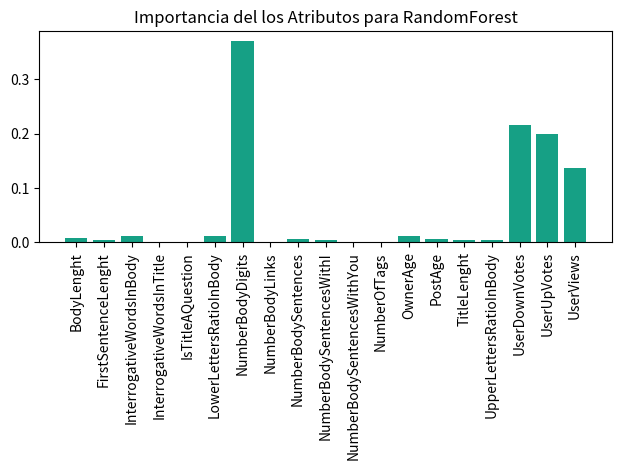

Here is the Python script that generated this plot: (Note: this script raises an exception after producing the figure.)
'''
    Author: Leonardo Martinez.
    Last Updated: 13/07/2018.
    Plots feature importance for both RF and LightGBM best models.
'''
import matplotlib.pyplot as plt

# Best features Random Forest
attributes = ['BodyLenght', 'FirstSentenceLenght', 'InterrogativeWordsInBody',
              'InterrogativeWordsInTitle', 'IsTitleAQuestion', 'LowerLettersRatioInBody',
              'NumberBodyDigits', 'NumberBodyLinks', 'NumberBodySentences', 'NumberBodySentencesWithI',
              'NumberBodySentencesWithYou', 'NumberOfTags', 'OwnerAge', 'PostAge', 'TitleLenght',
              'UpperLettersRatioInBody', 'UserDownVotes', 'UserUpVotes', 'UserViews']

best_rf = [8.69777806e-03 ,3.56182389e-03 ,1.22531310e-02, 7.71368178e-04,
           1.02605455e-03 ,1.10310566e-02, 3.70151185e-01 ,9.14465945e-04,
           5.91268705e-03 ,5.01838562e-03, 4.42525233e-05 ,1.52584620e-03,
           1.24083851e-02, 5.71604574e-03, 3.52030947e-03 ,4.04507402e-03,
           2.16484386e-01, 2.00461415e-01 ,1.36456350e-01]

plt.figure()
plt.bar([i for i in range(19)], best_rf, color='#16a085')
plt.title('Importancia del los Atributos para RandomForest')
plt.xticks([i for i in range(19)], attributes, rotation='vertical')
plt.tight_layout()
plt.savefig('graphs/rf_attributes.png')
plt.show()
plt.close()

best_lgbm = [9.87370773e+03 ,6.02106099e+03 ,8.02875137e+03 ,6.27785905e+02,
             1.64240492e+03, 1.65341700e+04 ,1.49414118e+05 ,1.24241389e+03,
             4.03897558e+03, 7.26818215e+03 ,1.29769953e+02, 2.03935412e+03,
             7.59948443e+03 ,9.70253538e+03, 6.99043868e+03 ,7.31704176e+03,
             6.60103895e+04, 1.85289167e+05 ,1.80992510e+04]

plt.figure()
plt.bar([i for i in range(19)], best_lgbm, color='#16a085')
plt.title('Importancia del los Atributos para LightGBM')
plt.xticks([i for i in range(19)], attributes, rotation='vertical')
plt.tight_layout()
plt.savefig('graphs/lightgbm_attributes.png')
plt.show()
